pico-8 play session: no input (idle)

[t = 1 s] idle ~1s (no d-pad/buttons)
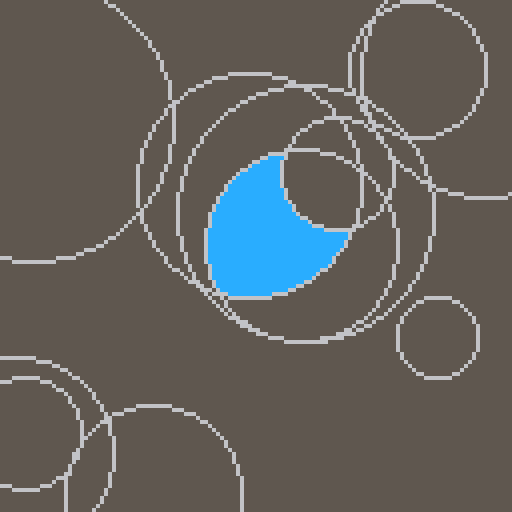
[t = 2 s] idle ~2s (no d-pad/buttons)
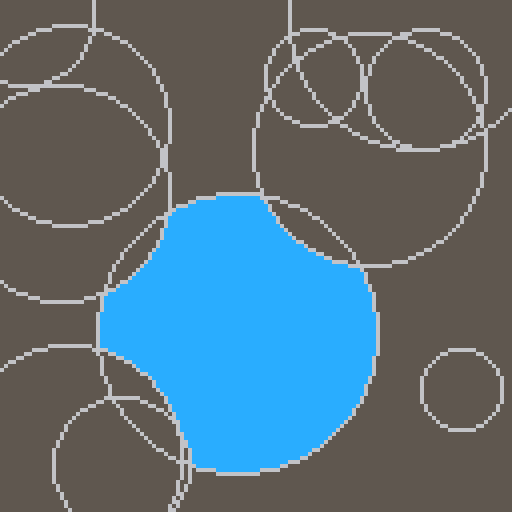
[t = 4 s] idle ~4s (no d-pad/buttons)
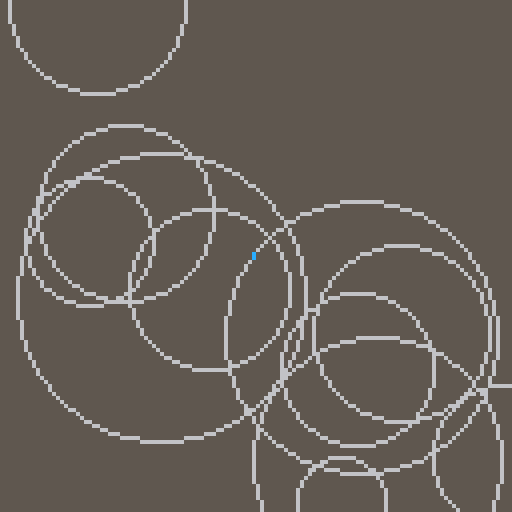
[t = 6 s] idle ~6s (no d-pad/buttons)
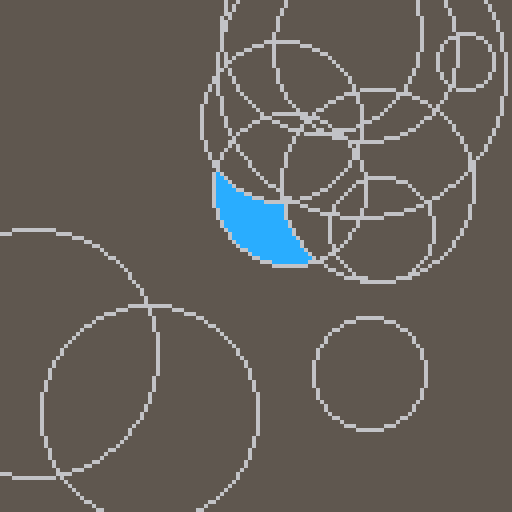
[t = 8 s] idle ~8s (no d-pad/buttons)
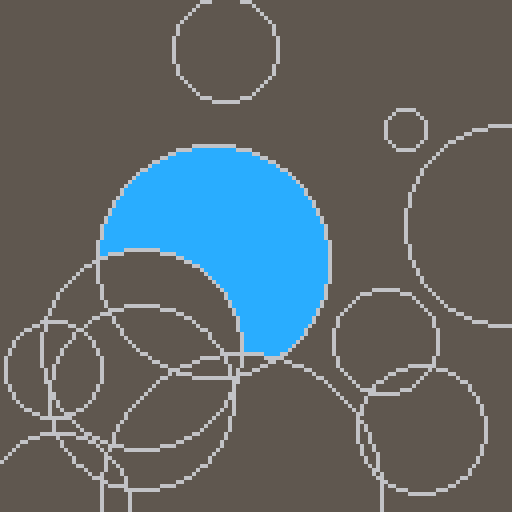

pico-8 cartridge
version 18
__lua__
--[[
   _._ 
 o|- -|o this file is licensed under cc4-by-nc-sa international license.
  ( l )  to view a copy of this license, visit http://creativecommons.org/licenses/by-nc-sa/4.0/
    =    author: jean-marc "jihem" quere 2020 - jean-marc.quere@codyssea.com
--]]

_fill=(function()
 local _poke
 _poke=function (a,x,y)
  poke(a,x) poke(a+1,y)
  return a+(a>=0x4af1 and -0x07f3 or 2)  
 end
 return function (x,y)
  local c,i,e=pget(x,y),0x4300
  if (peek(0x5f25)!=c) then
   e=_poke(0x4300,x,y)
   while i!=e do
    x,y=peek(i),peek(i+1)
    i+=(i>=0x4af1 and -0x07f3 or 2)   
    if 
      x>-1 and x<128 and y>-1 and y<128 and
      pget(x,y)==c then
     pset(x,y)
     e=_poke(_poke(_poke(_poke(e,x-1,y),x,y-1),x+1,y),x,y+1)
    end
   end
  end
 end
end)()

function _draw()
 cls(5) color(6)
 for i=0,10 do
  circ(rnd(128),rnd(128),rnd(32)+5)
 end color(12)
 _fill(63,63)
end
__gfx__
00000000000000000000000000000000000000000000000000000000000000000000000000000000000000000000000000000000000000000000000000000000
00000000000000000000000000000000000000000000000000000000000000000000000000000000000000000000000000000000000000000000000000000000
00700700000000000000000000000000000000000000000000000000000000000000000000000000000000000000000000000000000000000000000000000000
00077000000000000000000000000000000000000000000000000000000000000000000000000000000000000000000000000000000000000000000000000000
00077000000000000000000000000000000000000000000000000000000000000000000000000000000000000000000000000000000000000000000000000000
00700700000000000000000000000000000000000000000000000000000000000000000000000000000000000000000000000000000000000000000000000000
